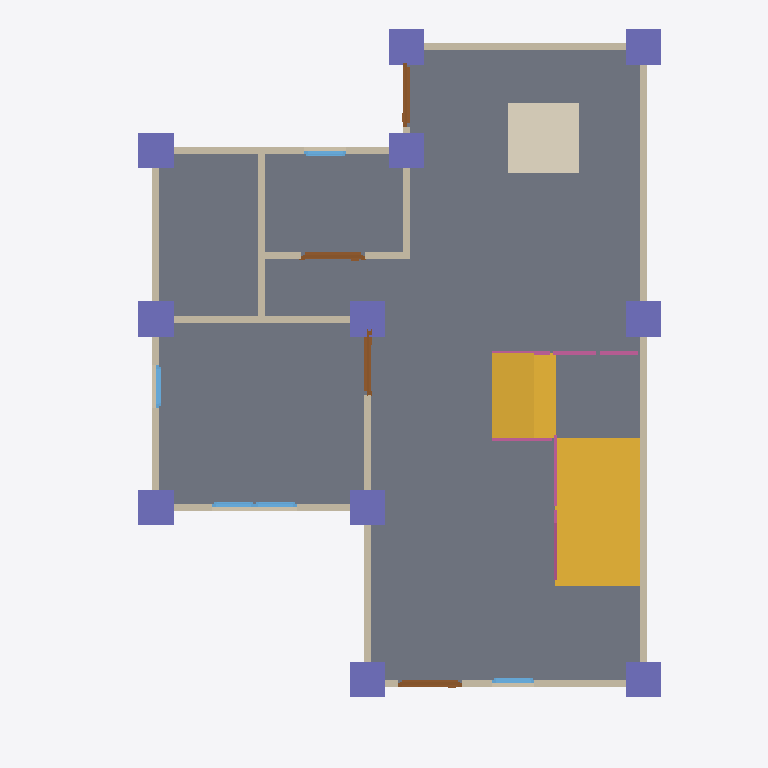
Plan cut of the same IFC building model at storey 'GF' (level 0.00 m, cut at 1.40 m), seen from above with north up, elements coloured by IFC class: 13 walls (beige), 11 columns (violet), 5 windows (light blue), 4 doors (brown), 4 railings (pink), 2 slabs (grey), 2 stair flights (yellow), 1 covering (cream). Cut surfaces are drawn darker.
Extent 10.0 m × 10.1 m × 7.1 m (x, y, z). Storeys (3): GF at 0.00 m; 2F at 3.00 m; Roof at 6.00 m. Elements (120): 29 IfcBeam, 28 IfcColumn, 27 IfcWall, 12 IfcWindow, 9 IfcDoor, 8 IfcRailing, 3 IfcSlab, 2 IfcStairFlight, 1 IfcCovering, 1 IfcRoof.

HEADER;
FILE_DESCRIPTION(('ViewDefinition[DesignTransferView]'),'2;1');
FILE_NAME('s05-activity-outputfinal.ifc','2025-09-08T15:27:20+08:00',(''),(''),'IfcOpenShell 0.8.3-post1','Bonsai 0.8.3-post1','');
FILE_SCHEMA(('IFC4'));
ENDSEC;
DATA;
#1=IFCPROJECT('1IBQaSsAv9CAn2cAoc35Mb',$,'My Project',$,$,$,$,(#14,#26),#9);
#31=IFCSITE('2C_6zWvgX83um$DaJUvZ5$',$,'My Site',$,$,#54,$,$,$,$,$,$,$,$);
#37=IFCBUILDING('1WZntzNyz9Ifey_3Dq7vS0',$,'My Building',$,$,#60,$,$,$,$,$,$);
#43=IFCBUILDINGSTOREY('0rnqhpO6DEMQVKNoCD_gaC',$,'2F',$,$,#2514,$,$,$,$);
#67=IFCBUILDINGSTOREY('0e7VMPSpnFGOTGzNfz9sZ9',$,'GF',$,$,#83,$,$,$,$);
#5274=IFCBUILDINGSTOREY('0ez1Rr3Dn3uPvEW$8vmDKR',$,'Roof',$,$,#5295,$,$,$,$);
#1327=IFCSLAB('0yjKVCVeH7Iw8ivalec5a_',$,'Slab',$,$,#1335,#1342,$,$);
#6337=IFCSTAIRFLIGHT('3Br5fpf31AyvgB_eWuvii0',$,'StairFlight',$,$,#7776,#6346,$,$,$,$,$,$);
#7223=IFCSLAB('1S5IVk1uT7Ihdgs2IWh5x2',$,'Slab',$,$,#7786,#7238,$,$);
#7128=IFCSTAIRFLIGHT('0dJg47MAH7xvu_JwdRMlKP',$,'StairFlight',$,$,#7781,#7141,$,$,$,$,$,$);
#5386=IFCCOVERING('3U94jcWE13a9Q3gn4JkDKN',$,'Covering',$,$,#7766,#5401,$,$);
#624=IFCWALL('1DnrnNHi923hUNvtzRE2kw',$,'Wall.001',$,$,#635,#630,$,$);
#724=IFCWALL('1_e79DWrDCeh2Nhmqh3IbK',$,'Wall',$,$,#999,#730,$,$);
#649=IFCWALL('1bTE6dm6T5PxOtx$mg363E',$,'Wall',$,$,#908,#655,$,$);
#699=IFCWALL('3T4qtDjWTBTug$Dgk091xw',$,'Wall.003',$,$,#710,#705,$,$);
#8011=IFCCOLUMN('1cL72Pu1z5MRxqcfpjmTI0',$,'Column',$,$,#8018,#8022,$,$);
#7812=IFCCOLUMN('3Gf0oiusLDAxfChQX4_ufU',$,'Column',$,$,#7820,#7824,$,$);
#7835=IFCCOLUMN('08acACYDXCe9N35wDftr5o',$,'Column',$,$,#7842,#7846,$,$);
#7857=IFCCOLUMN('0Lehkj2nj67PtOfKSo8Zdb',$,'Column',$,$,#7864,#7868,$,$);
#8033=IFCCOLUMN('2ewJE1XTD9VfyoVLXMNLeM',$,'Column',$,$,#8338,#8044,$,$);
#7923=IFCCOLUMN('3pOpUWNWz8a8DVbakUqnCy',$,'Column',$,$,#7930,#7934,$,$);
#1102=IFCWALL('0tGYMFQcnEpgwCyLgS1imv',$,'Wall',$,$,#1113,#1108,$,$);
#8099=IFCCOLUMN('1O$tFMkBT4vf5ErOR21_Lt',$,'Column',$,$,#8343,#8110,$,$);
#7901=IFCCOLUMN('3gSsK8p2f3vRBkKaYiwncc',$,'Column',$,$,#8328,#7912,$,$);
#7967=IFCCOLUMN('1UHTLDIVD0egL8MSFKvx5_',$,'Column',$,$,#7974,#7978,$,$);
#7945=IFCCOLUMN('3TbavegOL2MhKumkKuCOJ3',$,'Column',$,$,#7952,#7956,$,$);
#7989=IFCCOLUMN('1QbkeMEhnApgv9C4H5eECB',$,'Column',$,$,#8333,#8000,$,$);
#1180=IFCWALL('0gth4X0Eb5r9gD7v04qvm6',$,'Wall',$,$,#1191,#1186,$,$);
#131=IFCWALL('3C56Dvn5H8JBaoYjoLBloa',$,'Wall',$,$,#144,#139,$,$);
#749=IFCWALL('20TKLXrC95wOpBjEVM_hpE',$,'Wall',$,$,#1031,#755,$,$);
#774=IFCWALL('2YaZAurW98EgDLhkB5Zne2',$,'Wall.004',$,$,#1063,#780,$,$);
#1077=IFCWALL('1iKoQ9v0f5ofZ_qg7h9tJT',$,'Wall',$,$,#1088,#1083,$,$);
#1243=IFCWALL('0DorLretrAaw4MH2dPwl__',$,'Wall',$,$,#1946,#1249,$,$);
#1218=IFCWALL('0kZbotivXCrwUKqxvXXjl5',$,'Wall',$,$,#1704,#1224,$,$);
#5456=IFCDOOR('2Vw$7p6rjDs9oTH23nD4uj',$,'Door',$,$,#5504,#5464,$,2.0,0.899999976158142,$,$,$);
#1551=IFCDOOR('0Kd6$7zrj0LfPzcFcZl5PW',$,'Door.002',$,$,#1599,#1559,$,2.0,0.899999976158142,$,$,$);
#5407=IFCDOOR('30pqMLjdXA$AeYYNKaCnl5',$,'Door',$,$,#5455,#5415,$,2.0,0.899999976158142,$,$,$);
#1812=IFCDOOR('1Db2y9uhz2jhiiJ6I5hgJV',$,'Door.006',$,$,#1860,#1820,$,2.0,0.899999976158142,$,$,$);
#7680=IFCRAILING('2wcK4YGbD0HA7O5dzqBiJt',$,'Railing',$,'FRAMELESS_PANEL',#7806,#7689,$,.USERDEFINED.);
#7596=IFCRAILING('37sIW5oGX5Fezk$1H9axJR',$,'Railing',$,'FRAMELESS_PANEL',#7801,#7605,$,.USERDEFINED.);
#2104=IFCWINDOW('0bMnRnE$f41wuwu_FW89KZ',$,'Window',$,$,#2168,#2113,$,0.899999976158142,0.600000023841858,$,$,$);
#2445=IFCWINDOW('01KjoqSOj5zeQcKkbTvu51',$,'Window',$,$,#2509,#2454,$,0.899999976158142,0.600000023841858,$,$,$);
#1958=IFCWINDOW('3PHhzDlCr6th9BJ76vGDNY',$,'Window',$,$,#2022,#1967,$,0.899999976158142,0.600000023841858,$,$,$);
#2169=IFCWINDOW('3z0BCk_F97k91MjCs7Aa95',$,'Window',$,$,#2217,#2177,$,0.899999976158142,0.600000023841858,$,$,$);
#2299=IFCWINDOW('35w8aSTPr9iOry68Acg3ZS',$,'Window',$,$,#2363,#2308,$,0.899999976158142,0.600000023841858,$,$,$);
#7345=IFCRAILING('01E5EE1cf7dvR8UQIN8$Zr',$,'Railing',$,'FRAMELESS_PANEL',#7791,#7353,$,.USERDEFINED.);
#7418=IFCRAILING('259nG0ygf9gv78W6lS9_DS',$,'Railing',$,'FRAMELESS_PANEL',#7796,#7426,$,.USERDEFINED.);
#674=IFCWALL('3NPSPHyjzBBwBM89IBcHBG',$,'Wall',$,$,#940,#680,$,$);
ENDSEC;